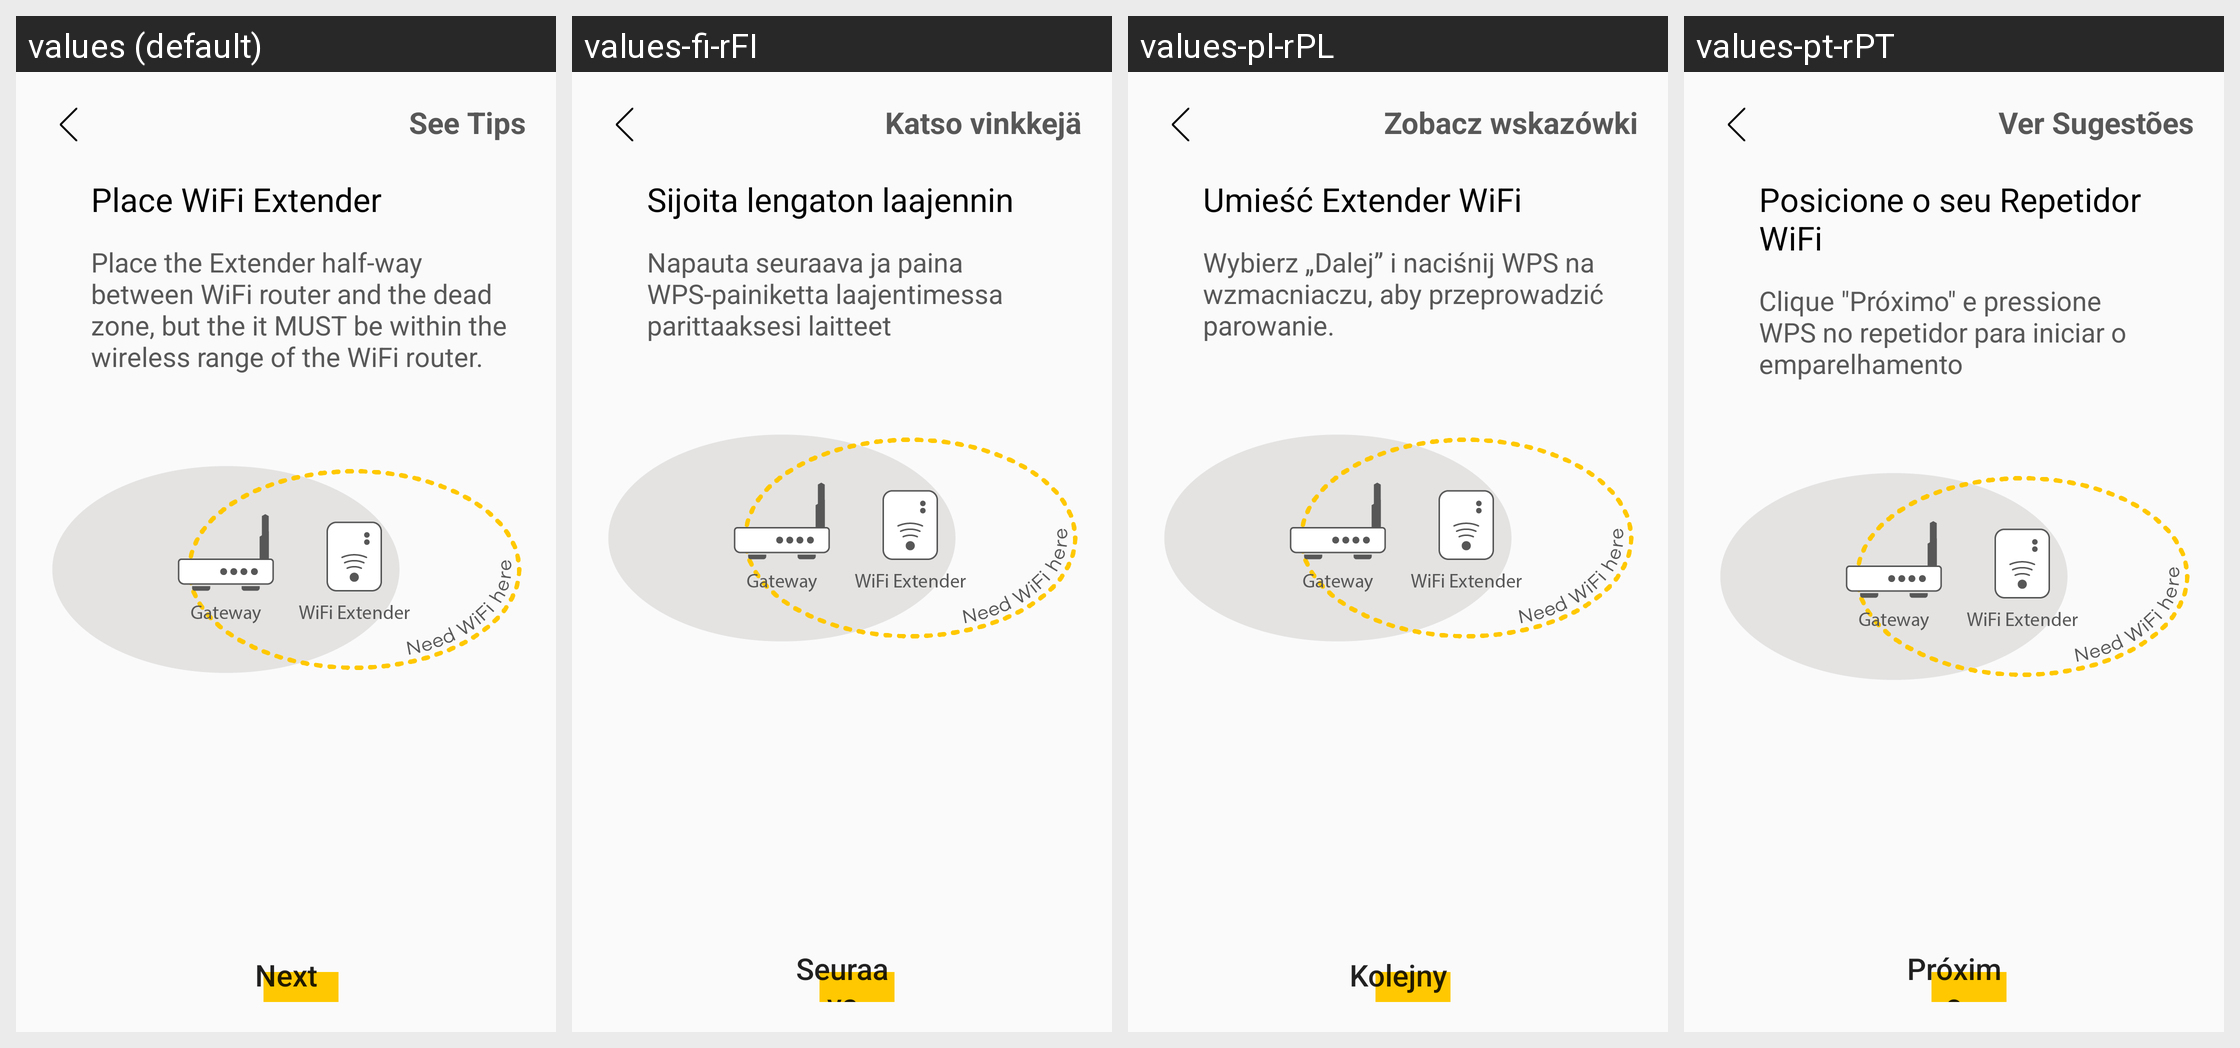

Strings drawn on this Android screen and how each of the app's shown locales translates them:
Android screen res/layout/fragment_add_mesh_extender.xml rendered under 4 locales, left to right: values (default), values-fi-rFI, values-pl-rPL, values-pt-rPT. Device: Nexus 5 (rendered at 1080×1920; each locale shown at half size, 540×960, under a caption strip naming it); theme AppTheme.
Other locales in the repository, not shown: values-cs-rCZ, values-da-rDK, values-de-rDE, values-es-rES, values-fr-rFR, values-it-rIT, values-nb-rNO, values-nl-rNL, values-no-rNO, values-ru-rRU, values-tr-rTR.
Strings drawn on this screen, with the default value and each locale's value (text and hints the layout hard-codes, and strings that could not be matched under every locale, appear in the picture but are not listed):

mesh_see_tip
  values: See Tips
  values-fi-rFI: Katso vinkkejä
  values-pl-rPL: Zobacz wskazówki
  values-pt-rPT: Ver Sugestões

mesh_extender_title
  values: Place WiFi Extender
  values-fi-rFI: Sijoita lengaton laajennin
  values-pl-rPL: Umieść Extender WiFi
  values-pt-rPT: Posicione o seu Repetidor WiFi

mesh_extender_description
  values: Place the Extender half-way between WiFi router and the dead zone, but the it MUST be within the wireless range of the WiFi router.
  values-fi-rFI: Napauta seuraava ja paina WPS-painiketta laajentimessa parittaaksesi laitteet
  values-pl-rPL: Wybierz „Dalej” i naciśnij WPS na wzmacniaczu, aby przeprowadzić parowanie.
  values-pt-rPT: Clique "Próximo" e pressione WPS no repetidor para iniciar o emparelhamento

mesh_next
  values: Next
  values-fi-rFI: Seuraava
  values-pl-rPL: Kolejny
  values-pt-rPT: Próximo
